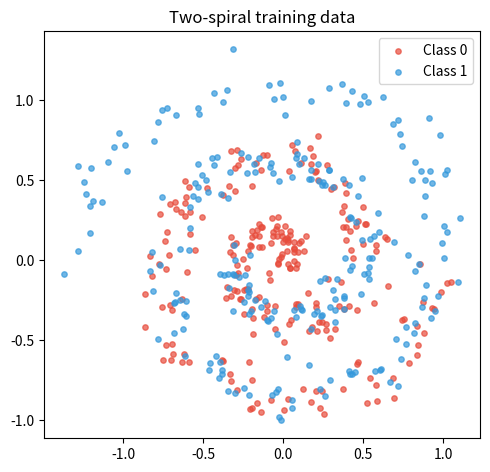

Source code (Python): (Note: this script raises an exception after producing the figure.)
import numpy as np
import matplotlib.pyplot as plt
from matplotlib.colors import ListedColormap

np.random.seed(42)

# ── Data: two-spiral dataset ──
def make_spirals(n: int = 300, noise: float = 0.08, seed: int = 42) -> tuple:
    rng = np.random.default_rng(seed)
    def arm(n, offset):
        theta = np.linspace(0, 4*np.pi, n) + offset
        r = theta / (4*np.pi)
        x = r * np.cos(theta) + rng.normal(0, noise, n)
        y = r * np.sin(theta) + rng.normal(0, noise, n)
        return np.stack([x, y], axis=1)
    X0 = arm(n, 0); X1 = arm(n, np.pi)
    X = np.vstack([X0, X1])
    y = np.array([0]*n + [1]*n)
    perm = rng.permutation(len(y))
    return X[perm], y[perm]

X, y = make_spirals(300)
# Train / test split
split = int(0.8 * len(y))
X_tr, y_tr = X[:split], y[:split]
X_te, y_te = X[split:], y[split:]
print(f"Train: {X_tr.shape}, Test: {X_te.shape}")

fig, ax = plt.subplots(figsize=(5, 5))
for cls, col in [(0,'#e74c3c'),(1,'#3498db')]:
    m = y_tr==cls
    ax.scatter(X_tr[m,0], X_tr[m,1], c=col, s=15, alpha=0.7, label=f'Class {cls}')
ax.set_title('Two-spiral training data'); ax.set_aspect('equal'); ax.legend()
plt.tight_layout(); plt.savefig('ch334_data.png', dpi=100); plt.show()

# ── Activation functions ──
def relu(z): return np.maximum(0, z)
def relu_grad(z): return (z > 0).astype(float)
def sigmoid(z): return 1/(1+np.exp(-np.clip(z,-500,500)))

# ── Batch Normalisation ──
class BatchNorm:
    def __init__(self, n, eps=1e-5, momentum=0.1):
        self.gamma = np.ones(n); self.beta = np.zeros(n)
        self.running_mean = np.zeros(n); self.running_var = np.ones(n)
        self.eps = eps; self.momentum = momentum; self.cache = None
    def forward(self, Z, training=True):
        if training:
            mu = Z.mean(0); var = Z.var(0)
            Z_hat = (Z - mu) / np.sqrt(var + self.eps)
            self.running_mean = (1-self.momentum)*self.running_mean + self.momentum*mu
            self.running_var  = (1-self.momentum)*self.running_var  + self.momentum*var
            self.cache = (Z, Z_hat, mu, var)
        else:
            Z_hat = (Z - self.running_mean) / np.sqrt(self.running_var + self.eps)
        return self.gamma * Z_hat + self.beta
    def backward(self, dY):
        Z, Z_hat, mu, var = self.cache
        B = Z.shape[0]
        dg = (dY * Z_hat).sum(0); db = dY.sum(0)
        dZ_hat = dY * self.gamma
        std_inv = 1./np.sqrt(var + self.eps)
        dZ = std_inv/B*(B*dZ_hat - dZ_hat.sum(0) - Z_hat*(dZ_hat*Z_hat).sum(0))
        return dZ, dg, db

# ── Adam Optimiser ──
class Adam:
    def __init__(self, lr=0.001, b1=0.9, b2=0.999, eps=1e-8):
        self.lr=lr; self.b1=b1; self.b2=b2; self.eps=eps; self.t=0
        self.m={}; self.v={}
    def update(self, params, grads):
        self.t += 1
        for k in params:
            if k not in self.m:
                self.m[k]=np.zeros_like(params[k])
                self.v[k]=np.zeros_like(params[k])
            self.m[k] = self.b1*self.m[k] + (1-self.b1)*grads[k]
            self.v[k] = self.b2*self.v[k] + (1-self.b2)*grads[k]**2
            mh = self.m[k]/(1-self.b1**self.t)
            vh = self.v[k]/(1-self.b2**self.t)
            params[k] -= self.lr/(np.sqrt(vh)+self.eps)*mh

# ── Network definition ──
class SpiralNet:
    """3-hidden-layer MLP with BatchNorm, ReLU, and Dropout."""
    def __init__(self, dims=(2,128,128,64,1), p_keep=0.8, seed=0):
        rng = np.random.default_rng(seed)
        self.params = {}
        self.bns = []
        self.p_keep = p_keep
        for i in range(len(dims)-1):
            fi, fo = dims[i], dims[i+1]
            self.params[f'W{i}'] = rng.normal(0, np.sqrt(2.0/fi), (fo, fi))
            self.params[f'b{i}'] = np.zeros(fo)
            if i < len(dims)-2:  # no BN on output layer
                self.bns.append(BatchNorm(fo))

    def forward(self, X, training=True):
        """X: (B, 2). Returns (B, 1) output and cache."""
        rng = np.random.default_rng()
        cache = {}; A = X
        n_hidden = len(self.bns)
        for i in range(n_hidden + 1):
            W = self.params[f'W{i}']; b = self.params[f'b{i}']
            Z = A @ W.T + b
            if i < n_hidden:
                Z_bn = self.bns[i].forward(Z, training)
                A_new = relu(Z_bn)
                if training:
                    mask = (rng.random(A_new.shape) < self.p_keep) / self.p_keep
                    A_new = A_new * mask
                else:
                    mask = None
                cache[f'Z{i}']=Z; cache[f'Zbn{i}']=Z_bn; cache[f'A{i}']=A
                cache[f'mask{i}']=mask
            else:
                A_new = sigmoid(Z)
            A = A_new
        cache['out'] = A
        return A, cache

    def backward(self, y, cache):
        B = y.shape[0]
        grads = {}; bn_grads = {}
        dA = cache['out'] - y[:,None]  # BCE + sigmoid: dL/dZ = p - y
        n_hidden = len(self.bns)
        for i in range(n_hidden, -1, -1):
            A_prev = cache.get(f'A{i}', None)
            W = self.params[f'W{i}']
            if i == n_hidden:
                A_prev = cache[f'A{n_hidden-1}'] if n_hidden > 0 else                          cache.get('A_input', None)
            Z = cache.get(f'Z{i}')
            if i < n_hidden:
                Z_bn = cache[f'Zbn{i}']
                mask = cache[f'mask{i}']
                dA_masked = dA * (mask if mask is not None else 1.0)
                dZ_act = dA_masked * relu_grad(Z_bn)
                dZ_bn, dg, db_bn = self.bns[i].backward(dZ_act)
                bn_grads[i] = (dg, db_bn)
                dA_prev = dZ_bn @ W
                grads[f'dW{i}'] = dZ_bn.T @ cache[f'A{i}'] / B
                grads[f'db{i}'] = dZ_bn.mean(0)
                dA = dA_prev
            else:
                A_prev = (cache[f'A{n_hidden-1}'] if n_hidden > 0
                          else None)  # use X in step 2
                grads[f'dW{i}'] = dA.T @ (A_prev if A_prev is not None
                                           else cache.get('X_input')) / B
                grads[f'db{i}'] = dA.mean(0)
                dA = dA @ W
        return grads, bn_grads

print("Network ready. Architecture: 2 → 128 → 128 → 64 → 1")

net = SpiralNet(dims=(2,128,128,64,1), p_keep=0.85, seed=7)
opt = Adam(lr=3e-3)

# Training constants
EPOCHS = 500; BATCH = 64

def bce(p, y, eps=1e-10):
    p = np.clip(p, eps, 1-eps)
    return float(-np.mean(y*np.log(p) + (1-y)*np.log(1-p)))

train_losses, test_losses, test_accs = [], [], []
rng = np.random.default_rng(0)

for epoch in range(EPOCHS):
    perm = rng.permutation(len(X_tr))
    epoch_loss = 0.0; n_batches = 0
    for start in range(0, len(X_tr), BATCH):
        idx = perm[start:start+BATCH]
        Xb, yb = X_tr[idx], y_tr[idx]
        out, cache = net.forward(Xb, training=True)
        cache['X_input'] = Xb
        loss = bce(out.ravel(), yb)
        epoch_loss += loss; n_batches += 1
        grads, bn_grads = net.backward(yb, cache)
        # Update weights
        opt.update(net.params, {f'{k}': v for k,v in grads.items()
                                 if not k.startswith('d') or True}
                   if False else grads)
        # Manual Adam update on params
        for k in list(net.params.keys()):
            dk = 'd' + k
            if dk in grads:
                if k not in opt.m: opt.m[k]=np.zeros_like(net.params[k]); opt.v[k]=np.zeros_like(net.params[k])
                opt.t += 1 if k=='W0' else 0
                g = grads[dk]
                opt.m[k] = opt.b1*opt.m[k] + (1-opt.b1)*g
                opt.v[k] = opt.b2*opt.v[k] + (1-opt.b2)*g**2
                mh = opt.m[k]/(1-opt.b1**max(opt.t,1))
                vh = opt.v[k]/(1-opt.b2**max(opt.t,1))
                net.params[k] -= opt.lr/(np.sqrt(vh)+opt.eps)*mh
        # BN gamma/beta update
        for li, (dg, db_bn) in bn_grads.items():
            net.bns[li].gamma -= opt.lr * dg
            net.bns[li].beta  -= opt.lr * db_bn

    train_losses.append(epoch_loss / n_batches)
    # Eval
    out_te, _ = net.forward(X_te, training=False)
    test_losses.append(bce(out_te.ravel(), y_te))
    test_accs.append(float((out_te.ravel()>0.5) == y_te).mean() if False
                     else float(np.mean((out_te.ravel()>0.5) == y_te)))

    if (epoch+1) % 100 == 0:
        print(f"Epoch {epoch+1:4d}: train_loss={train_losses[-1]:.4f} "
              f"test_loss={test_losses[-1]:.4f} test_acc={test_accs[-1]:.1%}")

fig, axes = plt.subplots(1, 3, figsize=(15, 4))

# Training curves
axes[0].plot(train_losses, label='Train', color='#e74c3c', lw=2)
axes[0].plot(test_losses,  label='Test',  color='#3498db', lw=2)
axes[0].set_title('BCE Loss vs Epoch'); axes[0].set_xlabel('Epoch')
axes[0].set_ylabel('Loss'); axes[0].legend()

axes[1].plot(test_accs, color='#2ecc71', lw=2)
axes[1].axhline(0.95, color='gray', linestyle='--', label='95% target')
axes[1].set_title('Test Accuracy vs Epoch'); axes[1].set_xlabel('Epoch')
axes[1].set_ylabel('Accuracy'); axes[1].legend()

# Decision boundary
xx, yy = np.meshgrid(np.linspace(-1.2,1.2,300), np.linspace(-1.2,1.2,300))
grid = np.c_[xx.ravel(), yy.ravel()]
Z, _ = net.forward(grid, training=False)
Z = Z.reshape(xx.shape)

cf = axes[2].contourf(xx, yy, Z, levels=50, cmap='RdBu_r', alpha=0.85)
axes[2].contour(xx, yy, Z, levels=[0.5], colors='k', linewidths=2)
for cls, col in [(0,'#e74c3c'),(1,'#3498db')]:
    m = y_te==cls
    axes[2].scatter(X_te[m,0], X_te[m,1], c=col, s=20, alpha=0.8, edgecolors='white', lw=0.5)
axes[2].set_title(f'Decision boundary\n(Test acc: {test_accs[-1]:.1%})')
axes[2].set_aspect('equal')
plt.colorbar(cf, ax=axes[2])

plt.suptitle('ch334: Neural Net from Scratch — Spiral Classification', fontsize=12)
plt.tight_layout()
plt.savefig('ch334_results.png', dpi=120)
plt.show()
